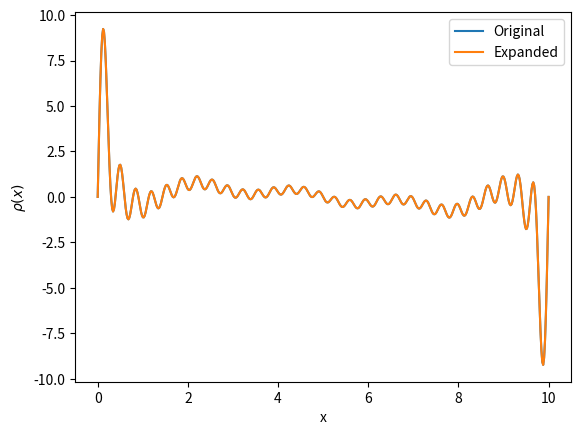

This figure's Python source:
"""
Real space application of Kerker pre-conditioner to some trial density
"""
import numpy as np
from scipy import integrate
import matplotlib.pyplot as plt


def sin_wave(n: int, l: float, x: np.ndarray) -> np.ndarray:
    """
    Define a 1D sin wave in the range [0, l]
    :param n: Integer wave number
    :param l: System length
    :param x: Grid that defines the sin wave in real space
    :return:
    """
    n_factor = np.sqrt(2. / l)
    return n_factor * np.sin(2 * np.pi * n * x / l)


def expand_density_in_sin(n_basis: int, x: np.ndarray, l: float, rho: np.ndarray) -> np.ndarray:
    """
    Not sure if this is the optimal implementation
    a_n = <sin(2 pi n x / L) * rho(x)

    :return:
    """
    coeff = np.empty(shape=n_basis)
    for i in range(0, n_basis):
        n = i + 1
        integrand = sin_wave(n, l, x) * rho
        coeff[i] = integrate.simpson(integrand, x)

    # Normalise the coefficients
    # coeff *= 1. / np.linalg.norm(coeff)

    return coeff


def l_matrix_sin_basis(n_basis: int, system_length: float) -> np.ndarray:
    """
    Sin functions are orthogonal, so only define the diagonals.
    Solution of int_0^L sin(2 pi n / L x) d^2/dx^2 sin(2 pi m / L x) dx
    found analytically.

    :param n_basis:
    :param system_length:
    :return:
    """
    l_mat = np.zeros(shape=(n_basis, n_basis))
    for i in range(0, n_basis):
        n = i + 1
        l_mat[i, i] = - (2. / system_length) * (n * np.pi)**2
    return l_mat


def overlap_matrix_sin_basis(n_basis, system_length: float) -> np.ndarray:
    """

    Sin functions are orthogonal, so only define the diagonals.
    Solution is also analytic

    :return:
    """
    S = np.zeros(shape=(n_basis, n_basis))
    np.fill_diagonal(S, 0.5 * system_length)
    return S


if __name__ == '__main__':
    # System
    system_length = 10.
    x = np.linspace(0, system_length, 500, endpoint=True)
    # Check - definition could be off by 1
    dx = system_length / len(x)

    # Construct trial density
    # Trial charge with long and short wave lengths
    rho = sin_wave(1, system_length, x)
    for i in range(5, 30):
        rho += sin_wave(i, system_length, x)

    # Expand the density in a basis of sin functions (kind of trivial expansion)
    # Clearly need to go to the max(n) if the basis is going to be complete.
    n_basis = 30
    rho_coefficients = expand_density_in_sin(n_basis, x, system_length, rho)

    # Rebuild rho(x) and plot, to confirm the expansion has worked
    rebuild_rho = np.zeros_like(x)
    for i in range(0, n_basis):
        n = i + 1
        rebuild_rho += rho_coefficients[i] * sin_wave(n, system_length, x)

    # TODO Need to include normalisation constant in L and S expressions
    plt.plot(x, rho, label='Original')
    plt.plot(x, rebuild_rho, label='Expanded')
    plt.xlabel('x')
    plt.ylabel(r'$\rho(x)$')
    plt.legend()
    plt.show()

    # Construct L, S rho in this basis (rho will be coefficients)
    # l_matrix = l_matrix_sin_basis(n_basis, system_length)
    # s_matrix = overlap_matrix_sin_basis(n_basis, system_length)
    #
    # # Solve Ax = y for x, where A = (L - q0^2 S) rho', y = L rho and x = rho'
    # q0 = 2.9
    # TODO. Check eigenvalues of A == - (|q|^2 + q0^2)
    # A = (l_matrix - q0 * q0 * s_matrix)
    # Might need to transpose rho_coefficients
    # y = l_matrix @ rho_coefficients
    # Add CG call here

    # Check pre-conditioned rho' gives the same result as applying in Fourier space, then FTing back
    # Start by plotting for sanity
